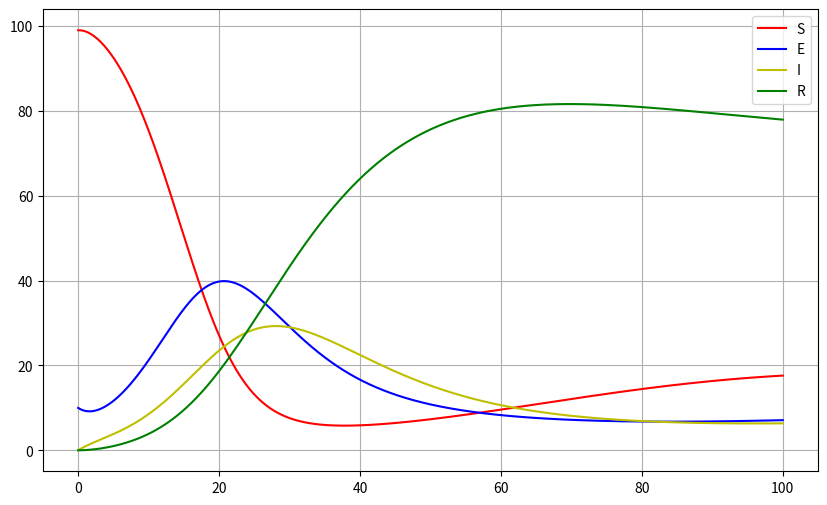

Here is the Python script that generated this plot:
import numpy as np
import matplotlib.pyplot as plt

# BUTCHER TABLES
euler = {}
euler.setdefault('a', [[0]])
euler.setdefault('b', [1])

midpoint = {}
midpoint.setdefault('a', [[0, 0],
                          [1 / 2, 0]])
midpoint.setdefault('b', [0, 1])

rk4 = {}
rk4.setdefault('a', [[0, 0, 0, 0],
                     [1 / 2, 0, 0, 0],
                     [0, 1 / 2, 0, 0],
                     [0, 0, 1, 0]])
rk4.setdefault('b', [1 / 6, 1 / 3, 1 / 3, 1 / 6])


def k_count(y, h, f, table):
    a_ = table['a']
    k = []

    y_n = np.copy(y)
    for i in range(len(a_)):
        for j in range(i):
            y_n += h * a_[i][j] * k[j]
        k.append(f(y_n))

    return k


def one_stage(t, y, h, f, table):
    k = k_count(y, h, f, table)
    y_n = y
    b_ = table['b']

    for i in range(len(b_)):
        y_n += h * b_[i] * k[i]
    t_n = t + h

    return t_n, y_n


def runge_kutta(t_start, t_finish, y0, h, f, table):
    steps_num = int((t_finish - t_start) / h)
    t = np.zeros(steps_num)

    y = np.zeros((y0.size, steps_num))
    y[:, 0] = y0

    for step in range(steps_num - 1):
        t[step + 1], y[:, step + 1] = one_stage(t[step], y[:, step], h, f, table)

    return t, y


def seir(arr):
    """
    :param arr:  [S, E, I, R]
    """
    N = sum(arr)
    S = arr[0]
    E = arr[1]
    I = arr[2]
    R = arr[3]

    alpha = 1 / 10  # коэффициент инкубации, число обратное продолжительности инкубационного периода
    beta = 8 / 10  # вероятность заразиться при контакте инфицированного с восприимчивым
    gamma = 1 / 10  # коэффициент восстановления, обратный продолжительности болезни
    mu = 1 / 100  # рождаемость - смертность (предполагается, что они равны для поддержания постоянной численности населения)

    # без динамики рождаемости и смертности
    # vec = np.array([- ((beta * I * S) / N),
    #                 ((beta * I * S) / N) - alpha * E,
    #                 alpha * E - gamma * I,
    #                 gamma * I])

    # с динамикой рождаемости и смертности
    vec = np.array([mu * N - mu * S - ((beta * I * S) / N),
                    ((beta * I * S) / N) - (mu + alpha) * E,
                    alpha * E - (gamma + mu) * I,
                    gamma * I - mu * R])

    return vec


def main():
    # СЮДА ВБИВАЕШЬ НАЗВАНИЕ ТАБЛИЦЫ
    table = rk4

    # НАЧАЛЬНЫЕ ДАННЫЕ
    y0 = np.array([99, 10, 0, 0])
    t, y = runge_kutta(0, 100, y0, 1 / 100, seir, table)

    plt.figure(figsize=(10, 6))
    colors = ['r', 'b', 'y', 'g']
    arr = ['S', 'E', 'I', 'R']

    for i in range(len(y)):
        plt.plot(t, y[i, :], colors[i], label=arr[i])
    plt.legend()
    plt.grid()
    plt.show()


if __name__ == "__main__":
    main()
